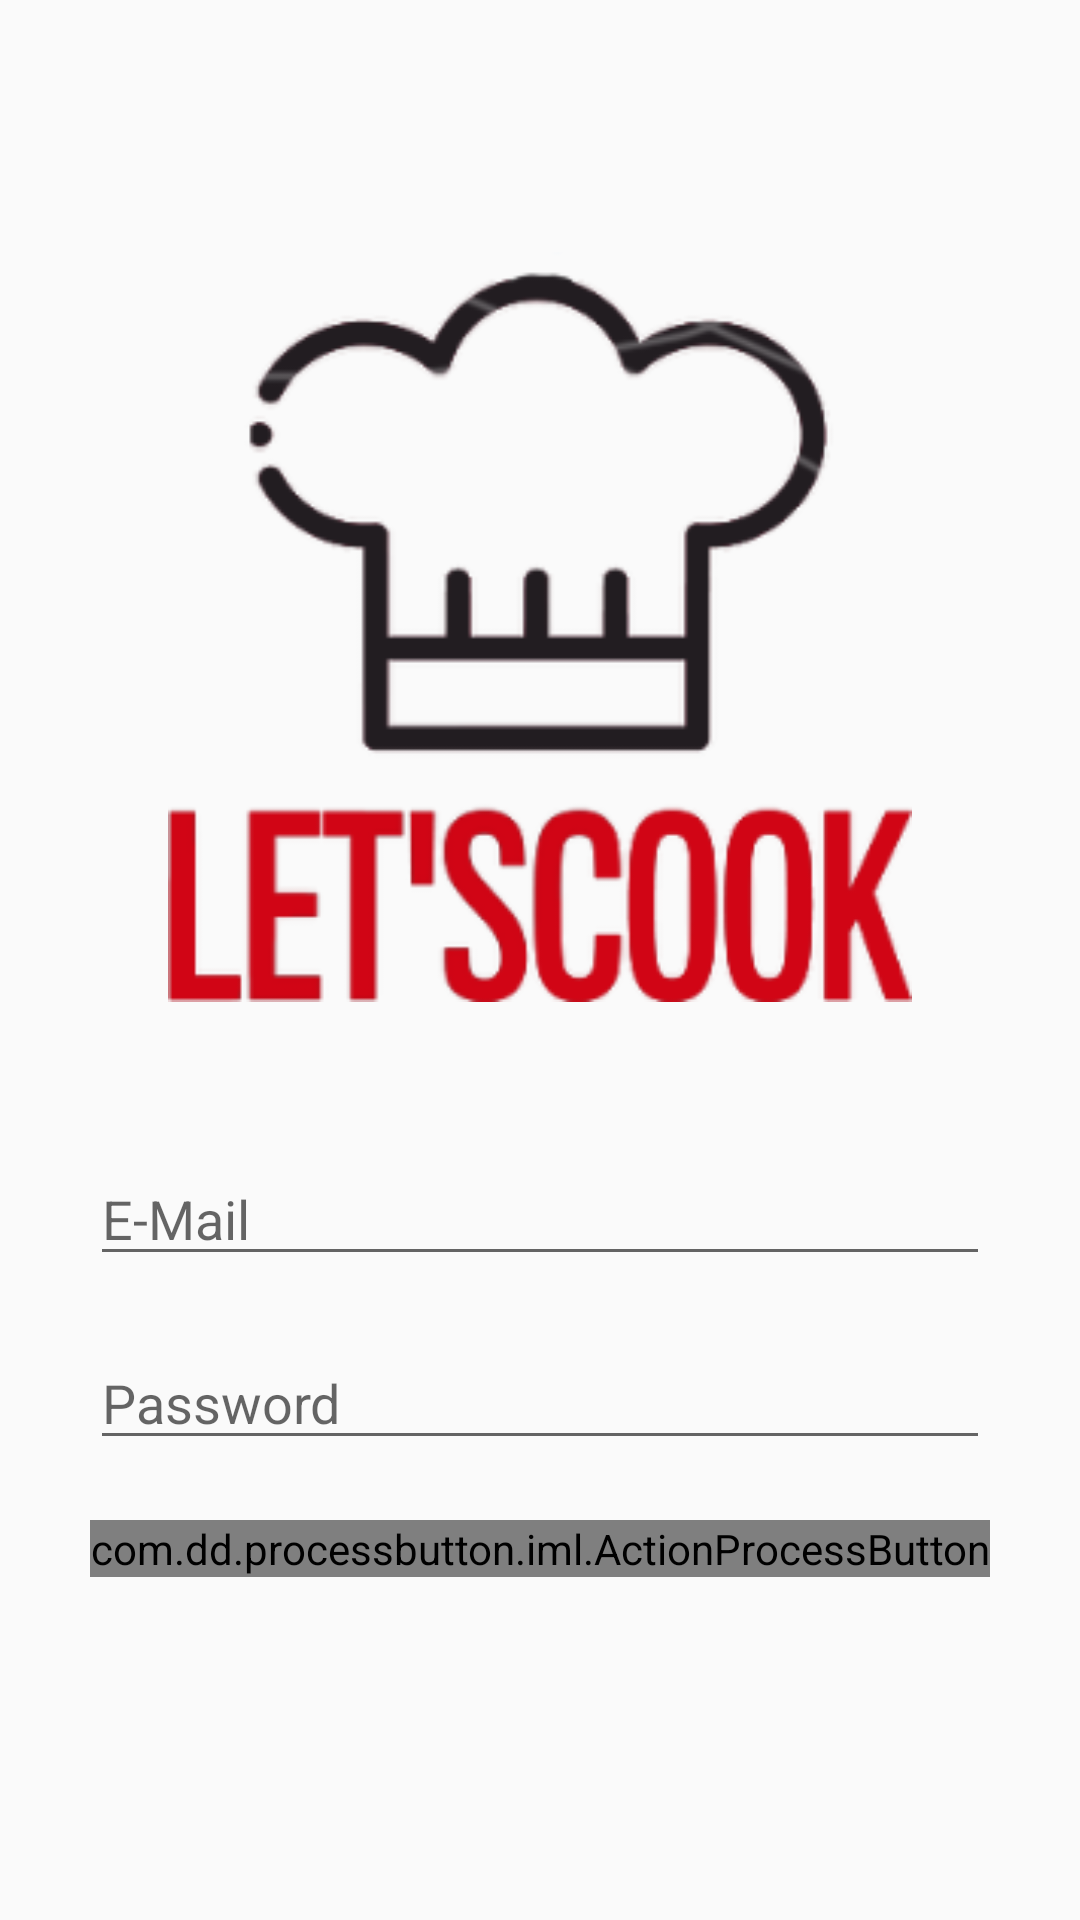

Reconstruct the res/layout file that produces this screen, plus the resources it refers to.
<!-- AndroidManifest.xml: application theme AppTheme -->
<!-- res/layout/activity_login.xml -->
<?xml version="1.0" encoding="utf-8"?>
<LinearLayout android:layout_width="match_parent"
    android:layout_height="match_parent"
    xmlns:app="http://schemas.android.com/apk/res-auto"
    android:orientation="vertical"
    android:gravity="center_vertical"
    xmlns:android="http://schemas.android.com/apk/res/android">


        <ImageView
            android:id="@+id/imageView2"
            android:layout_width="250dp"
            android:layout_height="250dp"
            android:layout_gravity="center_horizontal"
            android:contentDescription="@string/Imagen"
            app:srcCompat="@drawable/logo" />

        <Space
            android:layout_width="match_parent"
            android:layout_height="20dp" />

        <LinearLayout
            android:layout_width="match_parent"
            android:layout_height="wrap_content"
            android:orientation="vertical"
            android:padding="30dp">

            <EditText
                android:id="@+id/loginActEmailET"
                android:layout_width="match_parent"
                android:layout_height="wrap_content"
                android:ems="10"
                android:hint="@string/eMail"
                android:inputType="textEmailAddress"
                android:autofillHints="" />

            <Space
                android:layout_width="match_parent"
                android:layout_height="20dp" />

            <EditText
                android:id="@+id/loginActPasswordET"
                android:layout_width="match_parent"
                android:layout_height="wrap_content"
                android:ems="10"
                android:hint="@string/password"
                android:inputType="textPassword"
                android:autofillHints="" />

            <Space
                android:layout_width="match_parent"
                android:layout_height="20dp" />

            <com.dd.processbutton.iml.ActionProcessButton
                android:id="@+id/loginacLoginBut"
                android:layout_width="match_parent"
                android:layout_height="wrap_content"
                android:text="Login"
                android:textColor="@color/light_blanco_detail"
                app:pb_colorNormal="@color/loginbut"
                app:pb_colorPressed="@color/loginbutpress"
                app:pb_colorComplete="@color/cpb_green_dark"
                app:pb_textComplete="Acceso Correcto"
                app:pb_textError="Acceso denegado"
                app:pb_colorError="#BDBDBD"
                app:pb_textProgress="Cargando"
                app:pb_colorProgress="#ffffff"
                app:pb_cornerRadius="45dp"

                />



        </LinearLayout>

    </LinearLayout>
<!-- resources referenced by this layout -->
<resources>
  <color name="light_blanco_detail">#FFFFFFFF</color>
  <color name="loginbut">#BF0404</color>
  <color name="loginbutpress">#A10202</color>
  <!-- drawable logo: png bitmap (drawable, 24750 bytes) -->
  <string name="Imagen">Imagen</string>
  <string name="eMail">E-Mail</string>
  <string name="password">Password</string>
  <style name="AppTheme" parent="Theme.AppCompat.Light.NoActionBar">
          
          <item name="colorPrimary">@color/loginbutpress</item>
          <item name="colorPrimaryDark">@color/loginbutpress</item>
          <item name="colorAccent">@color/loginbutpress</item>
      </style>
</resources>
